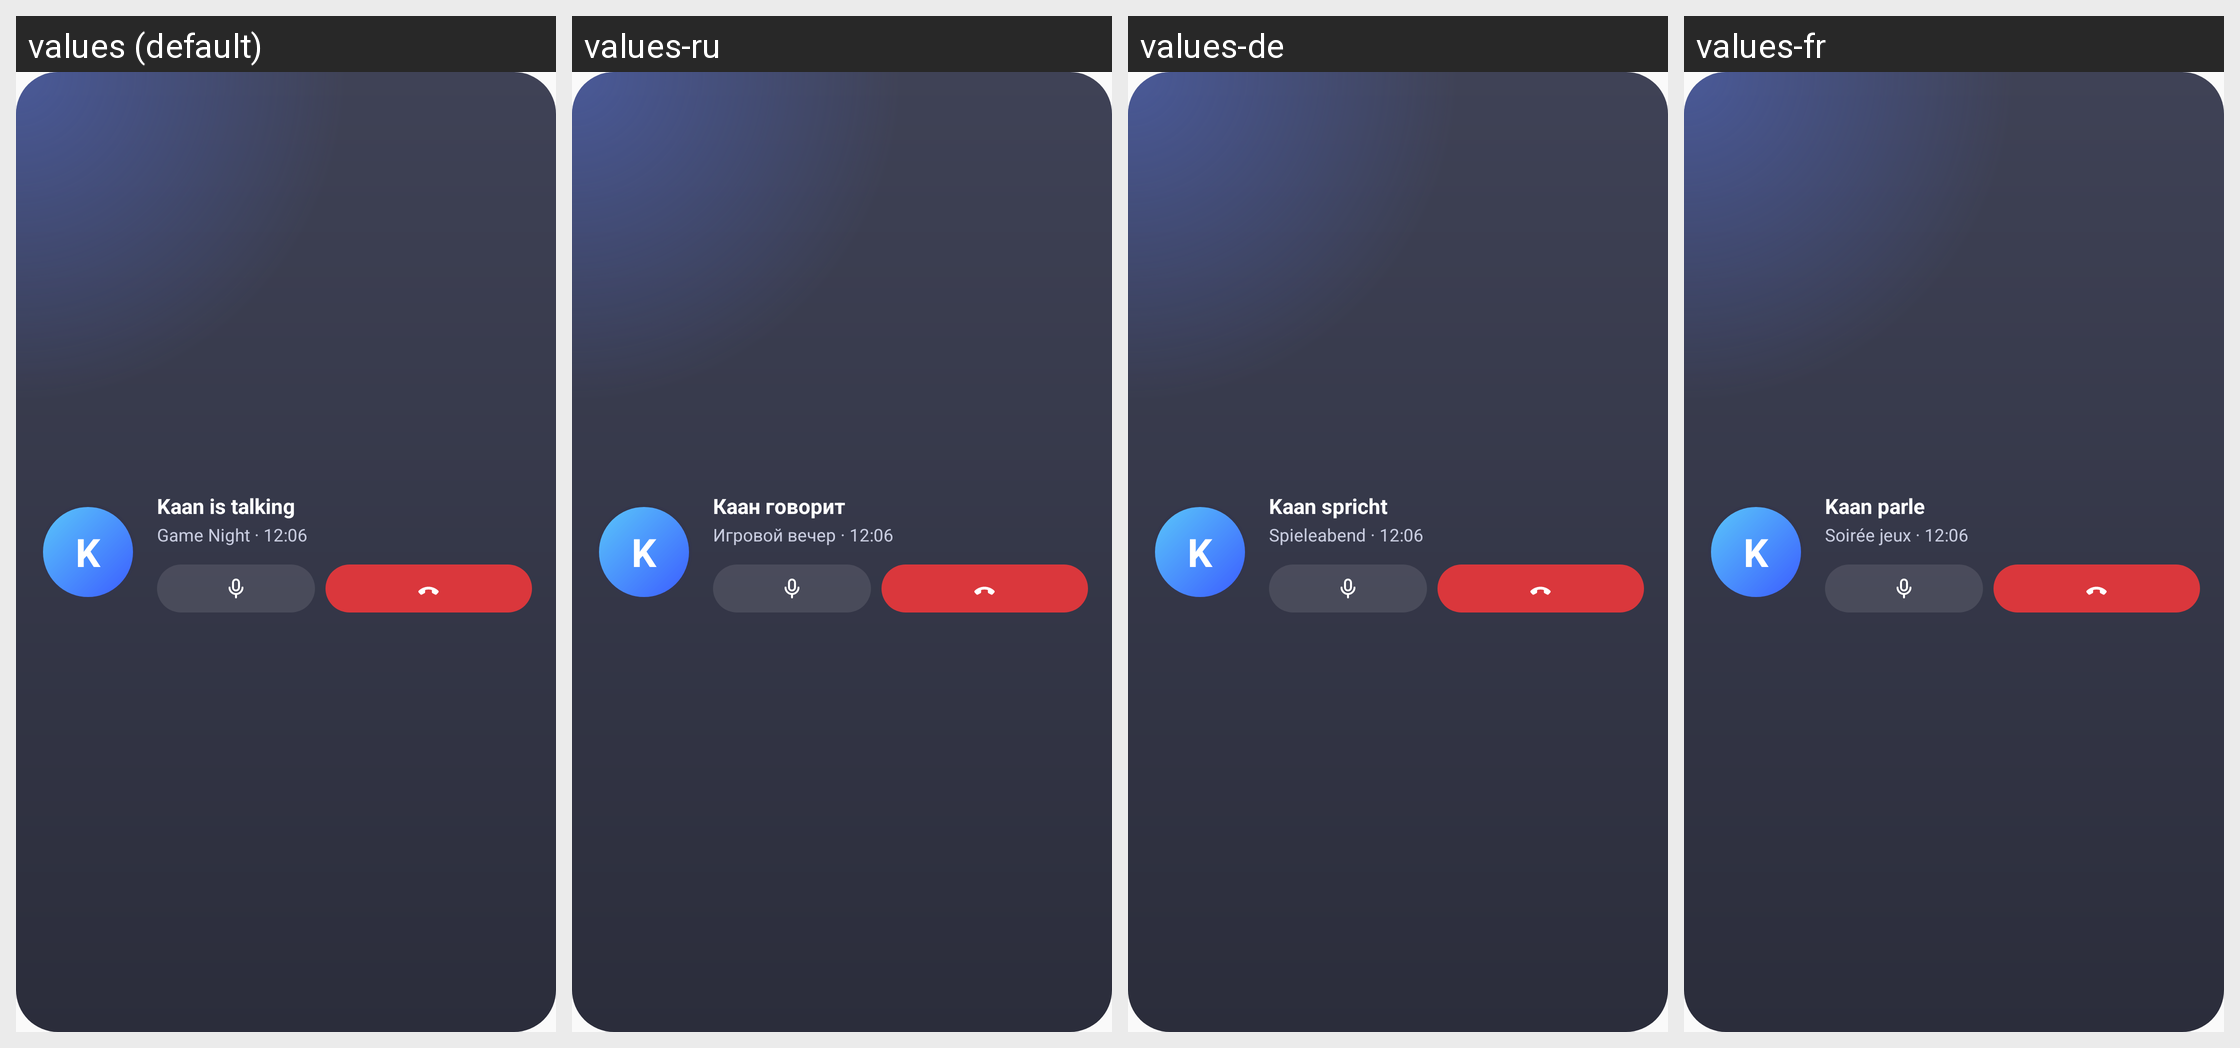

For this localized Android screen grid, give each drawn string resource with its value in every locale shown.
Android screen res/layout/widget_preview_call.xml rendered under 4 locales, left to right: values (default), values-ru, values-de, values-fr. Device: Nexus 5 (rendered at 1080×1920; each locale shown at half size, 540×960, under a caption strip naming it); theme AppTheme.
Other locales in the repository, not shown: values-es, values-pt-rBR, values-tr.
Strings drawn on this screen, with the default value and each locale's value (text and hints the layout hard-codes, and strings that could not be matched under every locale, appear in the picture but are not listed):

wprev_talking
  values: Kaan is talking
  values-ru: Каан говорит
  values-de: Kaan spricht
  values-fr: Kaan parle

wprev_room_time
  values: Game Night · 12:06
  values-ru: Игровой вечер · 12:06
  values-de: Spieleabend · 12:06
  values-fr: Soirée jeux · 12:06
